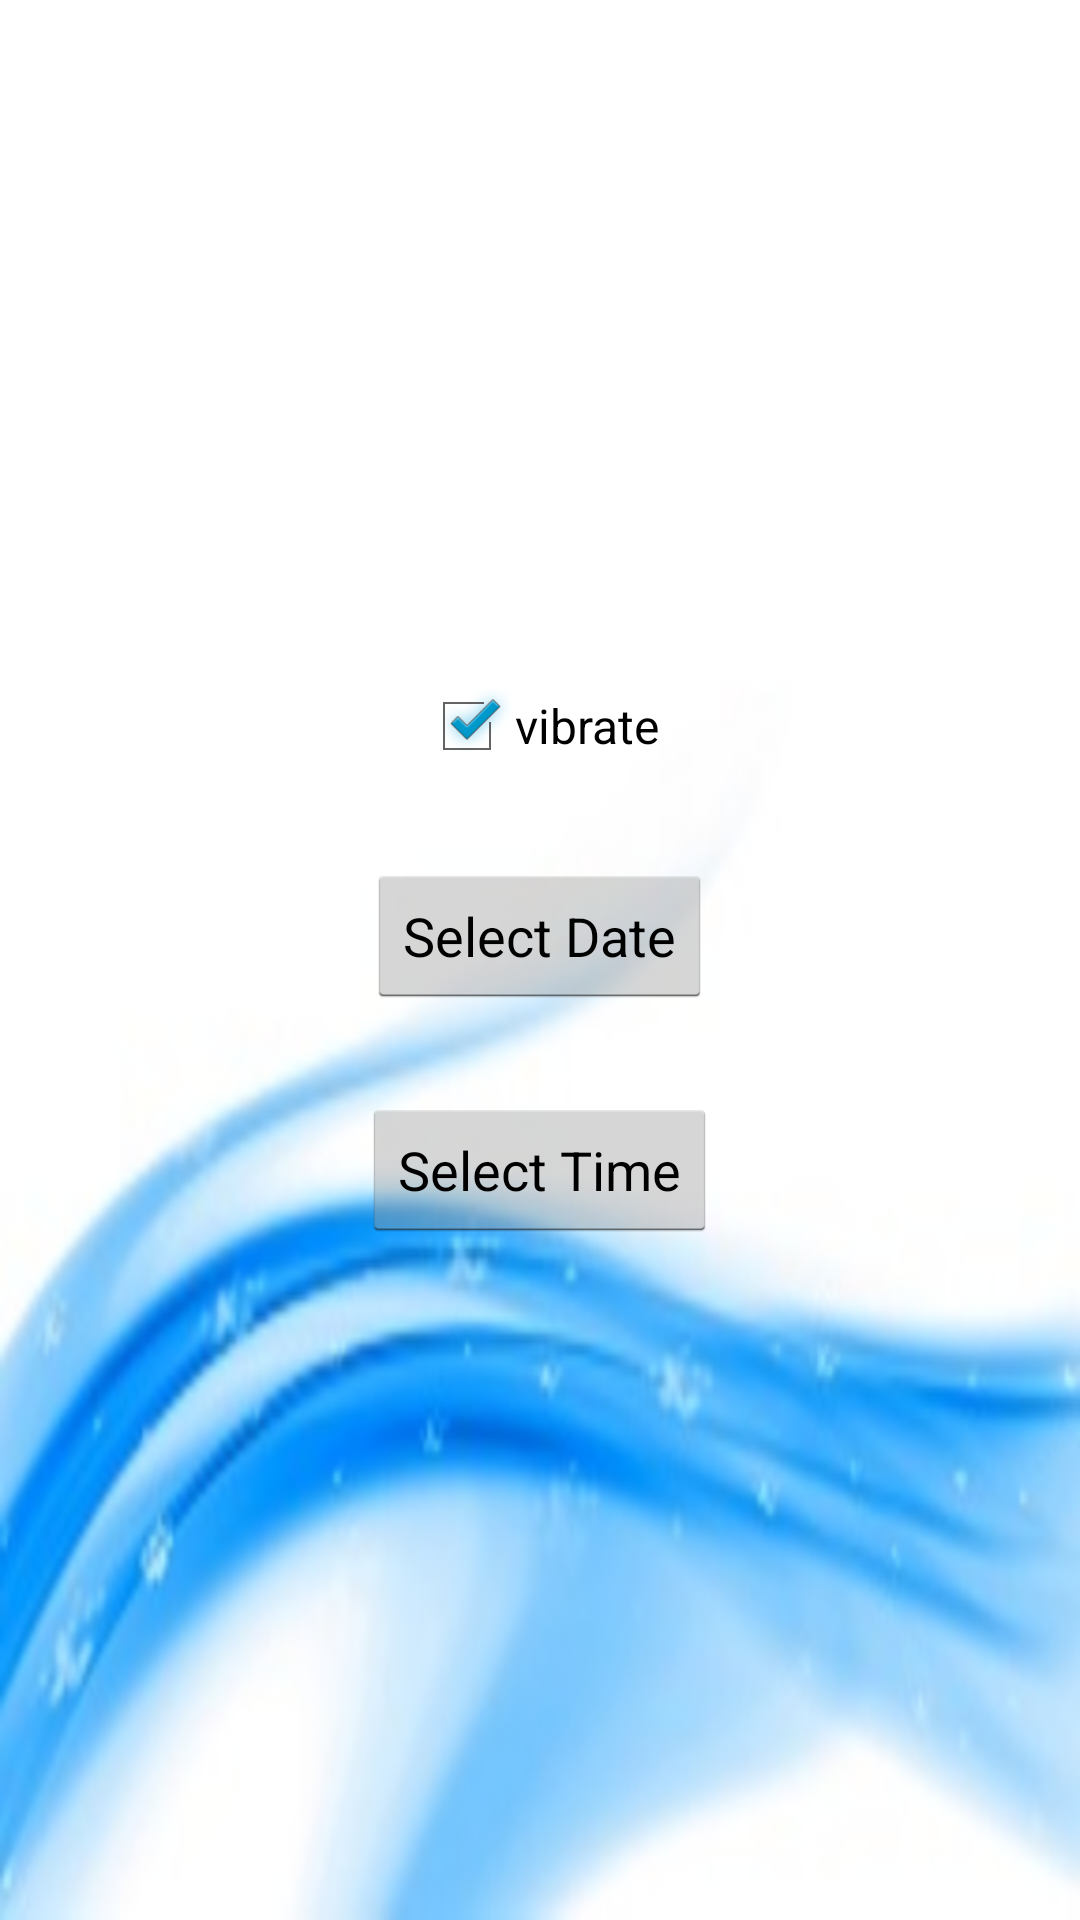

Write the Android layout XML for this screen, with the resource values it uses.
<!-- AndroidManifest.xml: application theme AppBaseTheme -->
<!-- res/layout/activity_main.xml -->
<LinearLayout xmlns:android="http://schemas.android.com/apk/res/android"
    xmlns:tools="http://schemas.android.com/tools"
    android:layout_width="match_parent"
    android:layout_height="match_parent"
    android:background="@drawable/backrepeat"
    android:gravity="center"
    android:orientation="vertical"
    tools:context=".MainActivity" >

    <CheckBox
        android:layout_width="wrap_content"
        android:layout_height="wrap_content"
        android:text="vibrate"
        android:layout_marginBottom="30dp"
        android:id="@+id/checkBoxVibrate"
        android:checked="true"/>

    <Button
        android:id="@+id/dateButton"
        android:layout_width="wrap_content"
        android:layout_height="wrap_content"
        android:layout_marginBottom="30dp"
        android:text="Select Date" />

    <Button
        android:id="@+id/timeButton"
        android:layout_width="wrap_content"
        android:layout_height="wrap_content"
        android:text="Select Time" />

</LinearLayout>
<!-- resources referenced by this layout -->
<resources>
  <!-- drawable backrepeat (drawable-hdpi) -->
  <bitmap
  xmlns:android="http://schemas.android.com/apk/res/android"
  android:src="@drawable/bak"
  android:tileMode="disabled"
  android:dither="true" />
  <style name="AppBaseTheme" parent="android:Theme.Holo.Light">
          
      </style>
  <!-- drawable bak: jpg bitmap (drawable-hdpi, 8697 bytes) -->
</resources>
